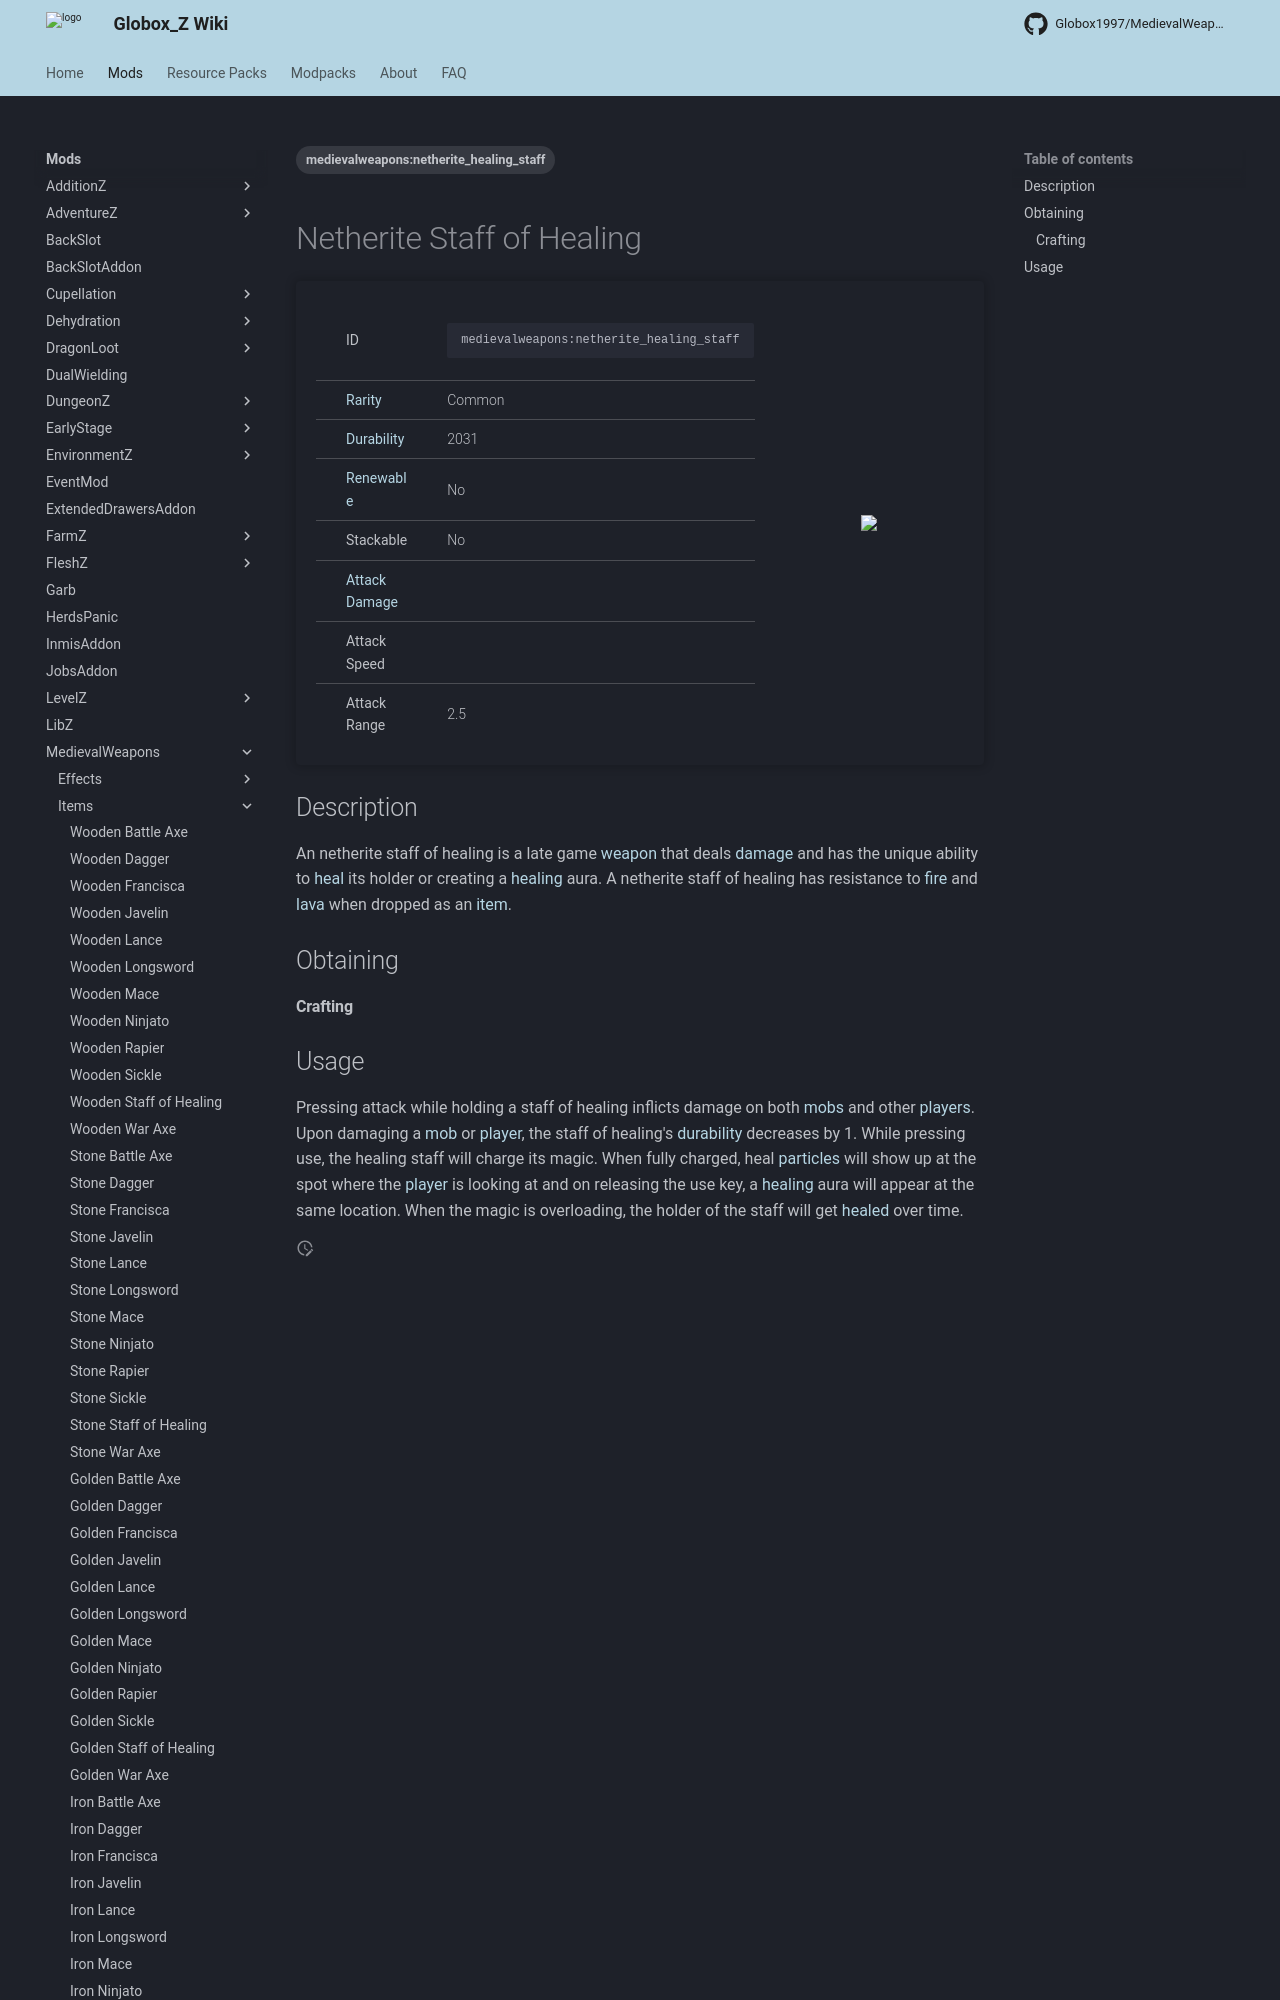

repository: Globox1997/wiki · page: mods/MedievalWeapons/Items/Netherite_Staff_of_Healing/index.html · generator: mkdocs

---
title: Netherite Staff of Healing
project: medievalweapons
summary: medievalweapons item netherite staff of healing
tags:
    - medievalweapons:netherite_healing_staff
---
# Netherite Staff of Healing
<div class="main_table">
<div class="left_main_table">
<table class="left_table">
    <tbody>
        <tr>
            <td class="first-column">ID</td>
            <td class="second-column">
            ```
            medievalweapons:netherite_healing_staff
            ```
            </td>
        </tr>
        <tr id="linear-top">
            <td class="first-column"><a href="https://minecraft.wiki/w/Rarity" target="_blank">Rarity</a></td>
            <td class="second-column">Common</td>
        </tr>
        <tr id="linear-top">
            <td class="first-column"><a href="https://minecraft.wiki/w/Durability" target="_blank">Durability</a></td>
            <td class="second-column">2031</td>
        </tr>
        <tr id="linear-top">
            <td class="first-column"><a href="https://minecraft.wiki/w/Renewable_resource" target="_blank">Renewable</a></td>
            <td class="second-column">No</td>
        </tr>
        <tr id="linear-top">
            <td class="first-column">Stackable</td>
            <td class="second-column">No</td>
        </tr>
        <tr id="linear-top">
            <td class="first-column"><a href="https://minecraft.wiki/w/Damage" target="_blank">Attack Damage</a></td>
            <td class="second-column icon-element" icon-count="6" icon-id="melee" icon-exclusive></td>
        </tr>
        <tr id="linear-top">
            <td class="first-column">Attack Speed</td>
            <td class="second-column icon-element" icon-count="0.7" icon-id="melee_speed" icon-exclusive></td>
        </tr>
        <tr id="linear-top">
            <td class="first-column">Attack Range</td>
            <td class="second-column">2.5</td>
        </tr>
    </tbody>
</table>
</div>
    <img src="/wiki/assets/medievalweapons/items/netherite_healing_staff.png" loading="lazy" class="right_img_table"/>
</div>
